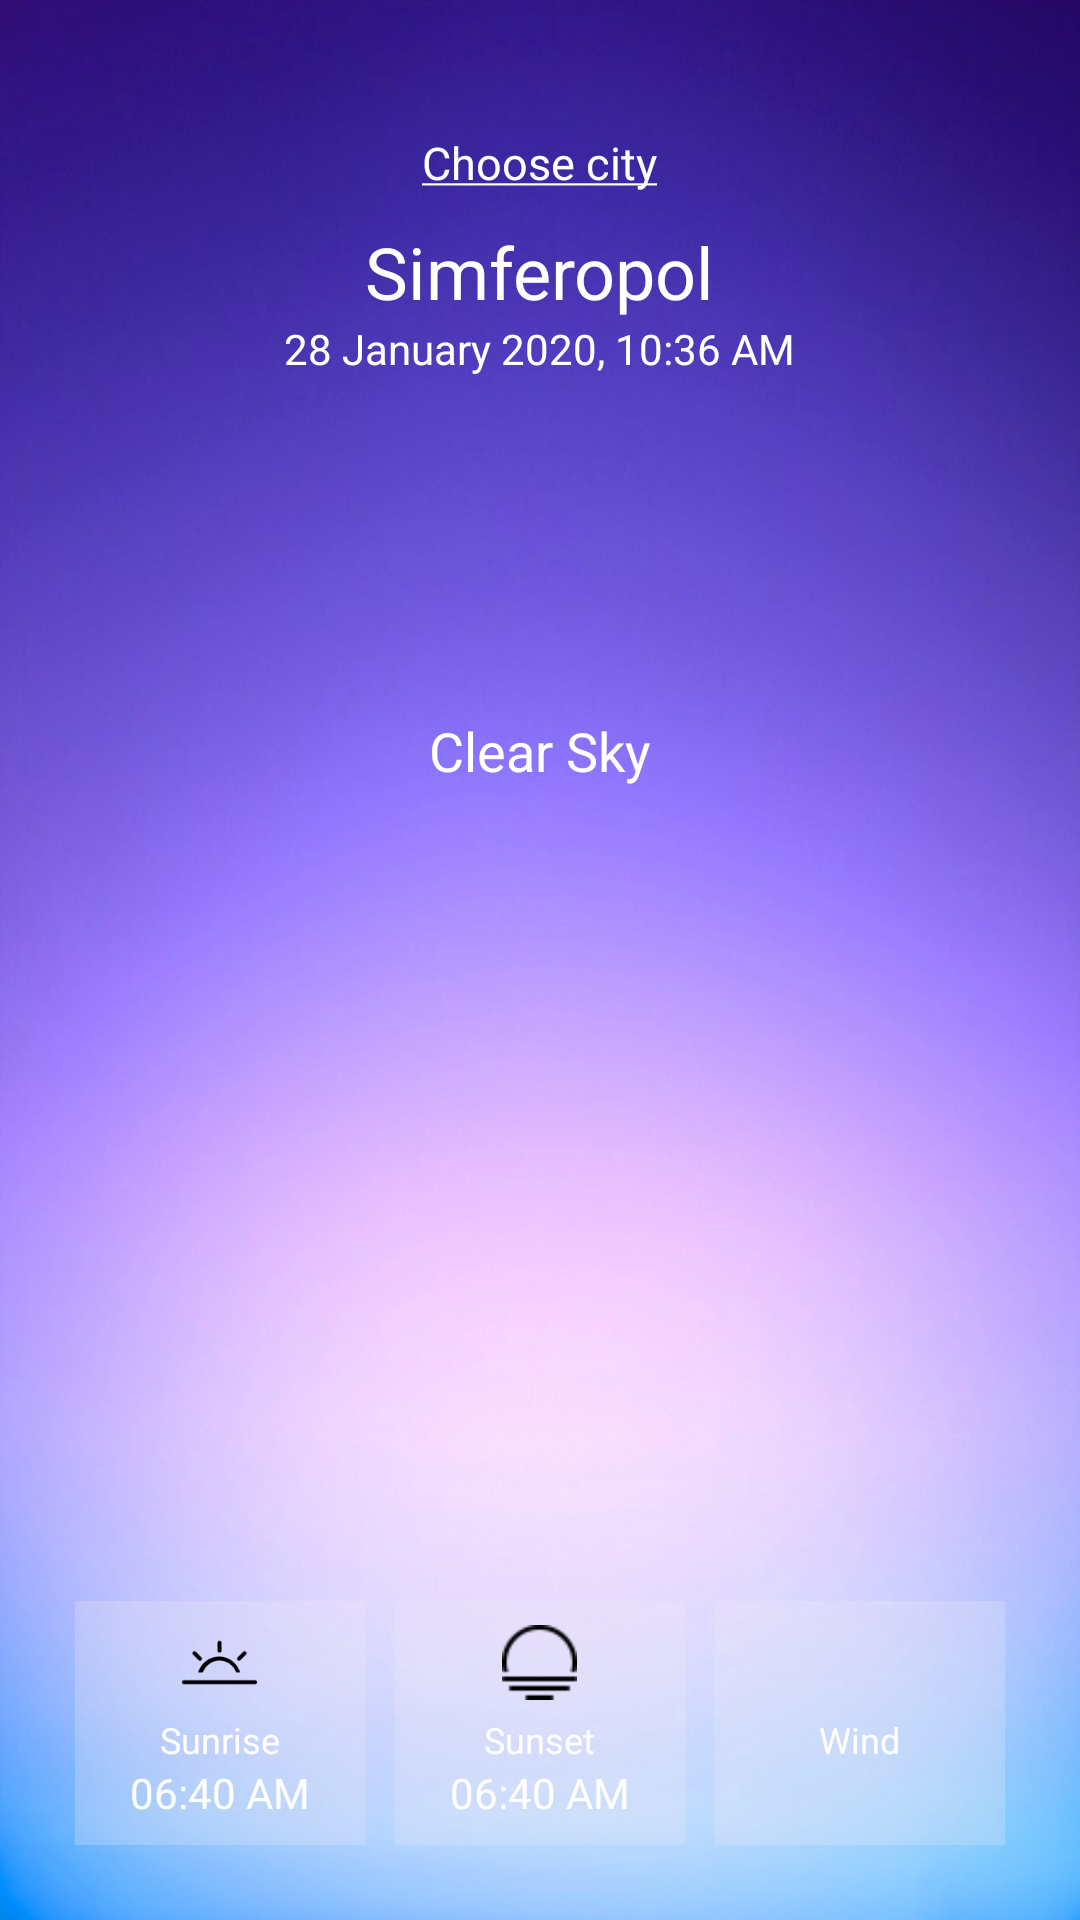

Here is an Android app screen rendered from its layout file. Give the layout XML and the strings, colors and styles it references.
<!-- AndroidManifest.xml: application theme Theme.WeatherApp -->
<!-- res/layout/activity_main.xml -->
<?xml version="1.0" encoding="utf-8"?>
<RelativeLayout xmlns:android="http://schemas.android.com/apk/res/android"
    android:orientation="vertical"
    android:layout_width="match_parent"
    android:layout_height="match_parent"
    android:padding="25dp"
    android:background="@drawable/gradient">
    <RelativeLayout
        android:id="@+id/mainContainer"
        android:layout_width="match_parent"
        android:layout_height="match_parent"
        android:visibility="visible"
        android:gravity="center">

        <LinearLayout
            android:id="@+id/addressContainer"
            android:layout_width="match_parent"
            android:layout_height="257dp"
            android:gravity="center"
            android:orientation="vertical">

            <Space
                android:layout_width="wrap_content"
                android:layout_height="10dp" />

            <TextView
                android:id="@+id/change_city"
                android:layout_width="wrap_content"
                android:layout_height="wrap_content"
                android:layout_gravity="center"
                android:text="@string/choose_city"
                android:textSize="15sp" />

            <Space
                android:layout_width="wrap_content"
                android:layout_height="10dp" />

            <TextView
                android:id="@+id/address"
                android:layout_width="wrap_content"
                android:layout_height="wrap_content"
                android:text="@string/address"
                android:textSize="24sp" />

            <TextView
                android:id="@+id/updated_at"
                android:layout_width="wrap_content"
                android:layout_height="wrap_content"
                android:text="@string/current_date"
                android:textSize="14sp" />

            <Space
                android:layout_width="wrap_content"
                android:layout_height="12dp" />

            <ImageView
                android:id="@+id/imageView"
                android:layout_width="135dp"
                android:layout_height="135dp" />
        </LinearLayout>

        <LinearLayout android:id="@+id/overviewContainer"
            android:layout_width="match_parent"
            android:layout_height="wrap_content"
            android:orientation="vertical"
            android:layout_centerInParent="true">

            <TextView
                android:id="@+id/sky_description"
                android:layout_width="wrap_content"
                android:layout_height="wrap_content"
                android:textSize="18sp"
                android:layout_gravity="center"
                android:text="@string/sky_description"/>
            <TextView
                android:id="@+id/temp"
                android:layout_width="wrap_content"
                android:layout_height="wrap_content"
                android:textSize="60sp"
                android:textStyle="bold"
                android:fontFamily="sans-serif-thin"
                android:layout_gravity="center"/>
            <Space
            android:layout_height="10dp"
            android:layout_width="wrap_content"/>
            <TextView
                android:id="@+id/feels_like"
                android:layout_width="wrap_content"
                android:layout_height="wrap_content"
                android:textSize="15sp"
                android:layout_gravity="center"/>
            <Space
                android:layout_height="10dp"
                android:layout_width="wrap_content"/>
            <LinearLayout
                android:layout_width="match_parent"
                android:layout_height="wrap_content"
                android:orientation="horizontal"
                android:gravity="center">
                <TextView
                    android:id="@+id/temp_min"
                    android:layout_width="wrap_content"
                    android:layout_height="wrap_content"/>
                <Space
                    android:layout_width="50dp"
                    android:layout_height="wrap_content"/>
                <TextView
                    android:id="@+id/temp_max"
                    android:layout_width="wrap_content"
                    android:layout_height="wrap_content"/>
            </LinearLayout>
        </LinearLayout>
        <LinearLayout
            android:id="@+id/detailsContainer"
            android:layout_width="match_parent"
            android:layout_height="wrap_content"
            android:orientation="vertical"
            android:layout_alignParentBottom="true">
            <LinearLayout
                android:layout_width="match_parent"
                android:layout_height="wrap_content"
                android:orientation="horizontal"
                android:weightSum="3">
                <LinearLayout
                    android:layout_width="0dp"
                    android:layout_height="wrap_content"
                    android:orientation="vertical"
                    android:layout_weight="1"
                    android:gravity="center"
                    android:padding="8dp"
                    android:background="#3CF1EBF1">
                    <ImageView
                        android:layout_width="25dp"
                        android:layout_height="25dp"
                        android:src="@drawable/ic_sunrise"
                        />
                    <Space
                        android:layout_width="wrap_content"
                        android:layout_height="5dp"/>
                    <TextView
                        android:layout_width="wrap_content"
                        android:layout_height="wrap_content"
                        android:textSize="12sp"
                        android:text="@string/sunrise"/>
                    <TextView
                        android:id="@+id/sunset"
                        android:layout_width="wrap_content"
                        android:layout_height="wrap_content"
                        android:textSize="14sp"
                        android:text="@string/sunrise_time"/>
                </LinearLayout>
                <Space
                    android:layout_width="10dp"
                    android:layout_height="wrap_content"/>
                <LinearLayout
                    android:layout_width="0dp"
                    android:layout_height="wrap_content"
                    android:orientation="vertical"
                    android:layout_weight="1"
                    android:gravity="center"
                    android:padding="8dp"
                    android:background="#3CF1EBF1">
                    <ImageView
                        android:layout_width="25dp"
                        android:layout_height="25dp"
                        android:src="@drawable/ic_sunset"
                        />
                    <Space
                        android:layout_width="wrap_content"
                        android:layout_height="5dp"/>
                    <TextView
                        android:layout_width="wrap_content"
                        android:layout_height="wrap_content"
                        android:textSize="12sp"
                        android:text="@string/sunset"/>
                    <TextView
                        android:id="@+id/sunrise"
                        android:layout_width="wrap_content"
                        android:layout_height="wrap_content"
                        android:textSize="14sp"
                        android:text="@string/sunset_time"/>
                </LinearLayout>
                <Space
                    android:layout_width="10dp"
                    android:layout_height="wrap_content"/>
                <LinearLayout
                    android:layout_width="0dp"
                    android:layout_height="wrap_content"
                    android:orientation="vertical"
                    android:layout_weight="1"
                    android:gravity="center"
                    android:padding="8dp"
                    android:background="#3CF1EBF1">
                    <ImageView android:layout_width="25dp"
                        android:layout_height="25dp"
                        android:src="@drawable/ic_wind"
                        />
                    <Space
                        android:layout_width="wrap_content"
                        android:layout_height="5dp"/>
                    <TextView android:layout_width="wrap_content"
                        android:layout_height="wrap_content"
                        android:textSize="12sp"
                        android:text="@string/wind"/>
                    <TextView
                        android:id="@+id/wind"
                        android:layout_width="wrap_content"
                        android:layout_height="wrap_content"
                        android:textSize="14sp"/>
                </LinearLayout>
            </LinearLayout>
        </LinearLayout>

    </RelativeLayout>
    <ProgressBar
        android:id="@+id/loader"
        android:layout_width="wrap_content"
        android:layout_height="wrap_content"
        android:layout_centerInParent="true"
        android:visibility="gone"/>
    <TextView
        android:id="@+id/errorText"
        android:layout_width="wrap_content"
        android:layout_height="wrap_content"
        android:layout_centerInParent="true"
        android:visibility="gone"
        android:text="@string/error_text"/>
</RelativeLayout>
<!-- resources referenced by this layout -->
<resources>
  <!-- drawable gradient: png bitmap (drawable, 338576 bytes) -->
  <!-- drawable ic_sunrise: png bitmap (drawable, 1193 bytes) -->
  <!-- drawable ic_sunset: png bitmap (drawable, 480 bytes) -->
  <string name="address">Simferopol</string>
  <string name="choose_city"><u>Choose city</u></string>
  <string name="current_date">28 January 2020, 10:36 AM</string>
  <string name="error_text">Something went wrong.\n Please, check connection to internet.</string>
  <string name="sky_description">Clear Sky</string>
  <string name="sunrise">Sunrise</string>
  <string name="sunrise_time">06:40 AM</string>
  <string name="sunset">Sunset</string>
  <string name="sunset_time">06:40 AM</string>
  <string name="wind">Wind</string>
  <style name="Theme.WeatherApp" parent="Theme.MaterialComponents.DayNight.NoActionBar">
          
          <item name="colorPrimary">@color/purple_500</item>
          <item name="colorPrimaryVariant">@color/purple_700</item>
          <item name="colorOnPrimary">@color/white</item>
          
          <item name="colorSecondary">@color/teal_200</item>
          <item name="colorSecondaryVariant">@color/teal_700</item>
          <item name="colorOnSecondary">@color/black</item>
          <item name="android:textColor">@color/white</item>
          <item name="android:textColorSecondary">@color/white</item>
          
          <item name="android:statusBarColor" tools:targetApi="l">?attr/colorPrimaryVariant</item>
          
      </style>
  <color name="purple_500">#FF6200EE</color>
  <color name="purple_700">#FF3700B3</color>
  <color name="white">#FFFFFFFF</color>
  <color name="teal_200">#FF03DAC5</color>
  <color name="teal_700">#FF018786</color>
  <color name="black">#FF000000</color>
</resources>
